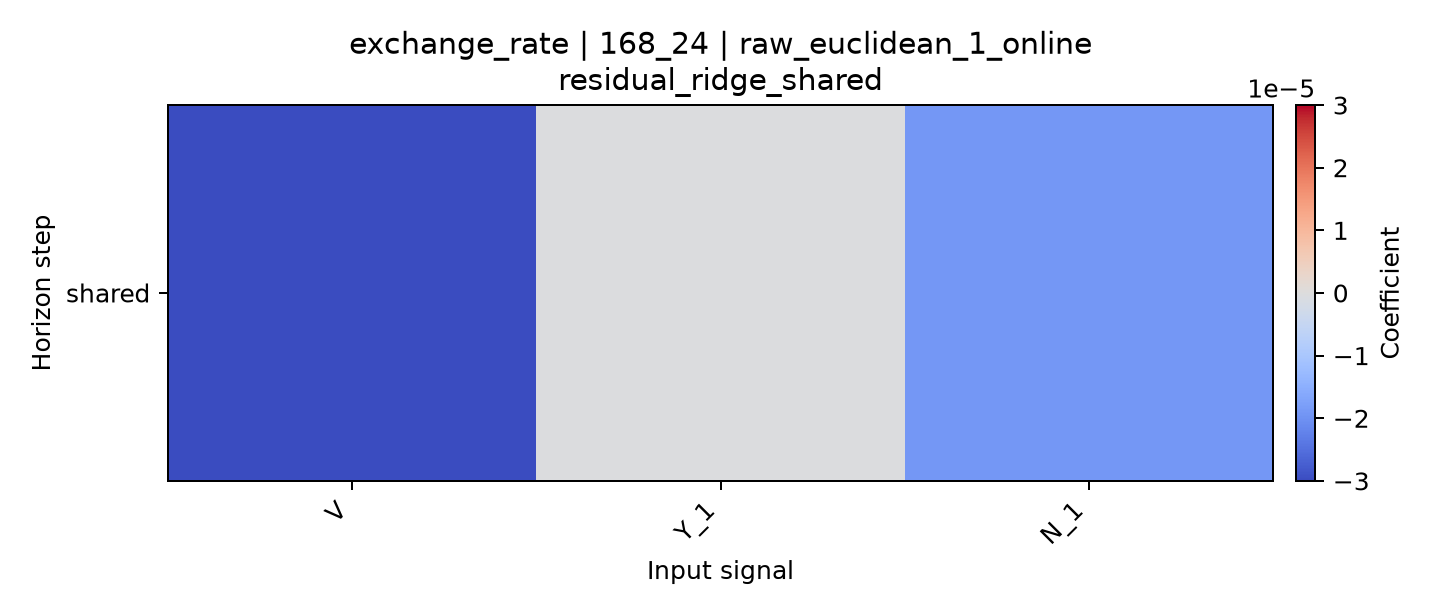

The table this chart was drawn from, first rows:
horizon, V, Y_1, N_1
shared, -3.000693508342837e-05, -3.053125715507094e-07, -1.9099579071336717e-05
